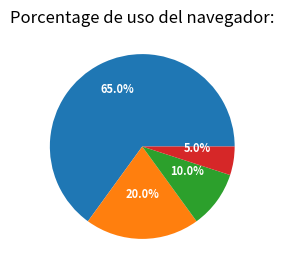

Reproduce this figure in Python.
import matplotlib.pyplot as plt
import numpy as np

# ● Percentatges d’ús de navegadors: Chrome 65%, Firefox 20%, Safari 10%,
# Altres 5%.
# ● Representa-ho amb un gràfic circular i mostra el percentatge a cada porció.


fig, ax = plt.subplots(figsize=(6, 3), subplot_kw=dict(aspect="equal"))

navegador = ["Chrome 65",
          "Firefox 20",
          "Safari 10",
          "Otros 5"]

data = [float(x.split()[1]) for x in navegador]
ingredients = [x.split()[-1] for x in navegador]


def func(pct, allvals):
    absolute = int(np.round(pct/100.*np.sum(allvals)))
    return f"{pct:.1f}%\n"


wedges, texts, autotexts = ax.pie(data, autopct=lambda pct: func(pct, data),
                                  textprops=dict(color="w"))

plt.setp(autotexts, size=8, weight="bold")

ax.set_title("Porcentage de uso del navegador:")

plt.show()
